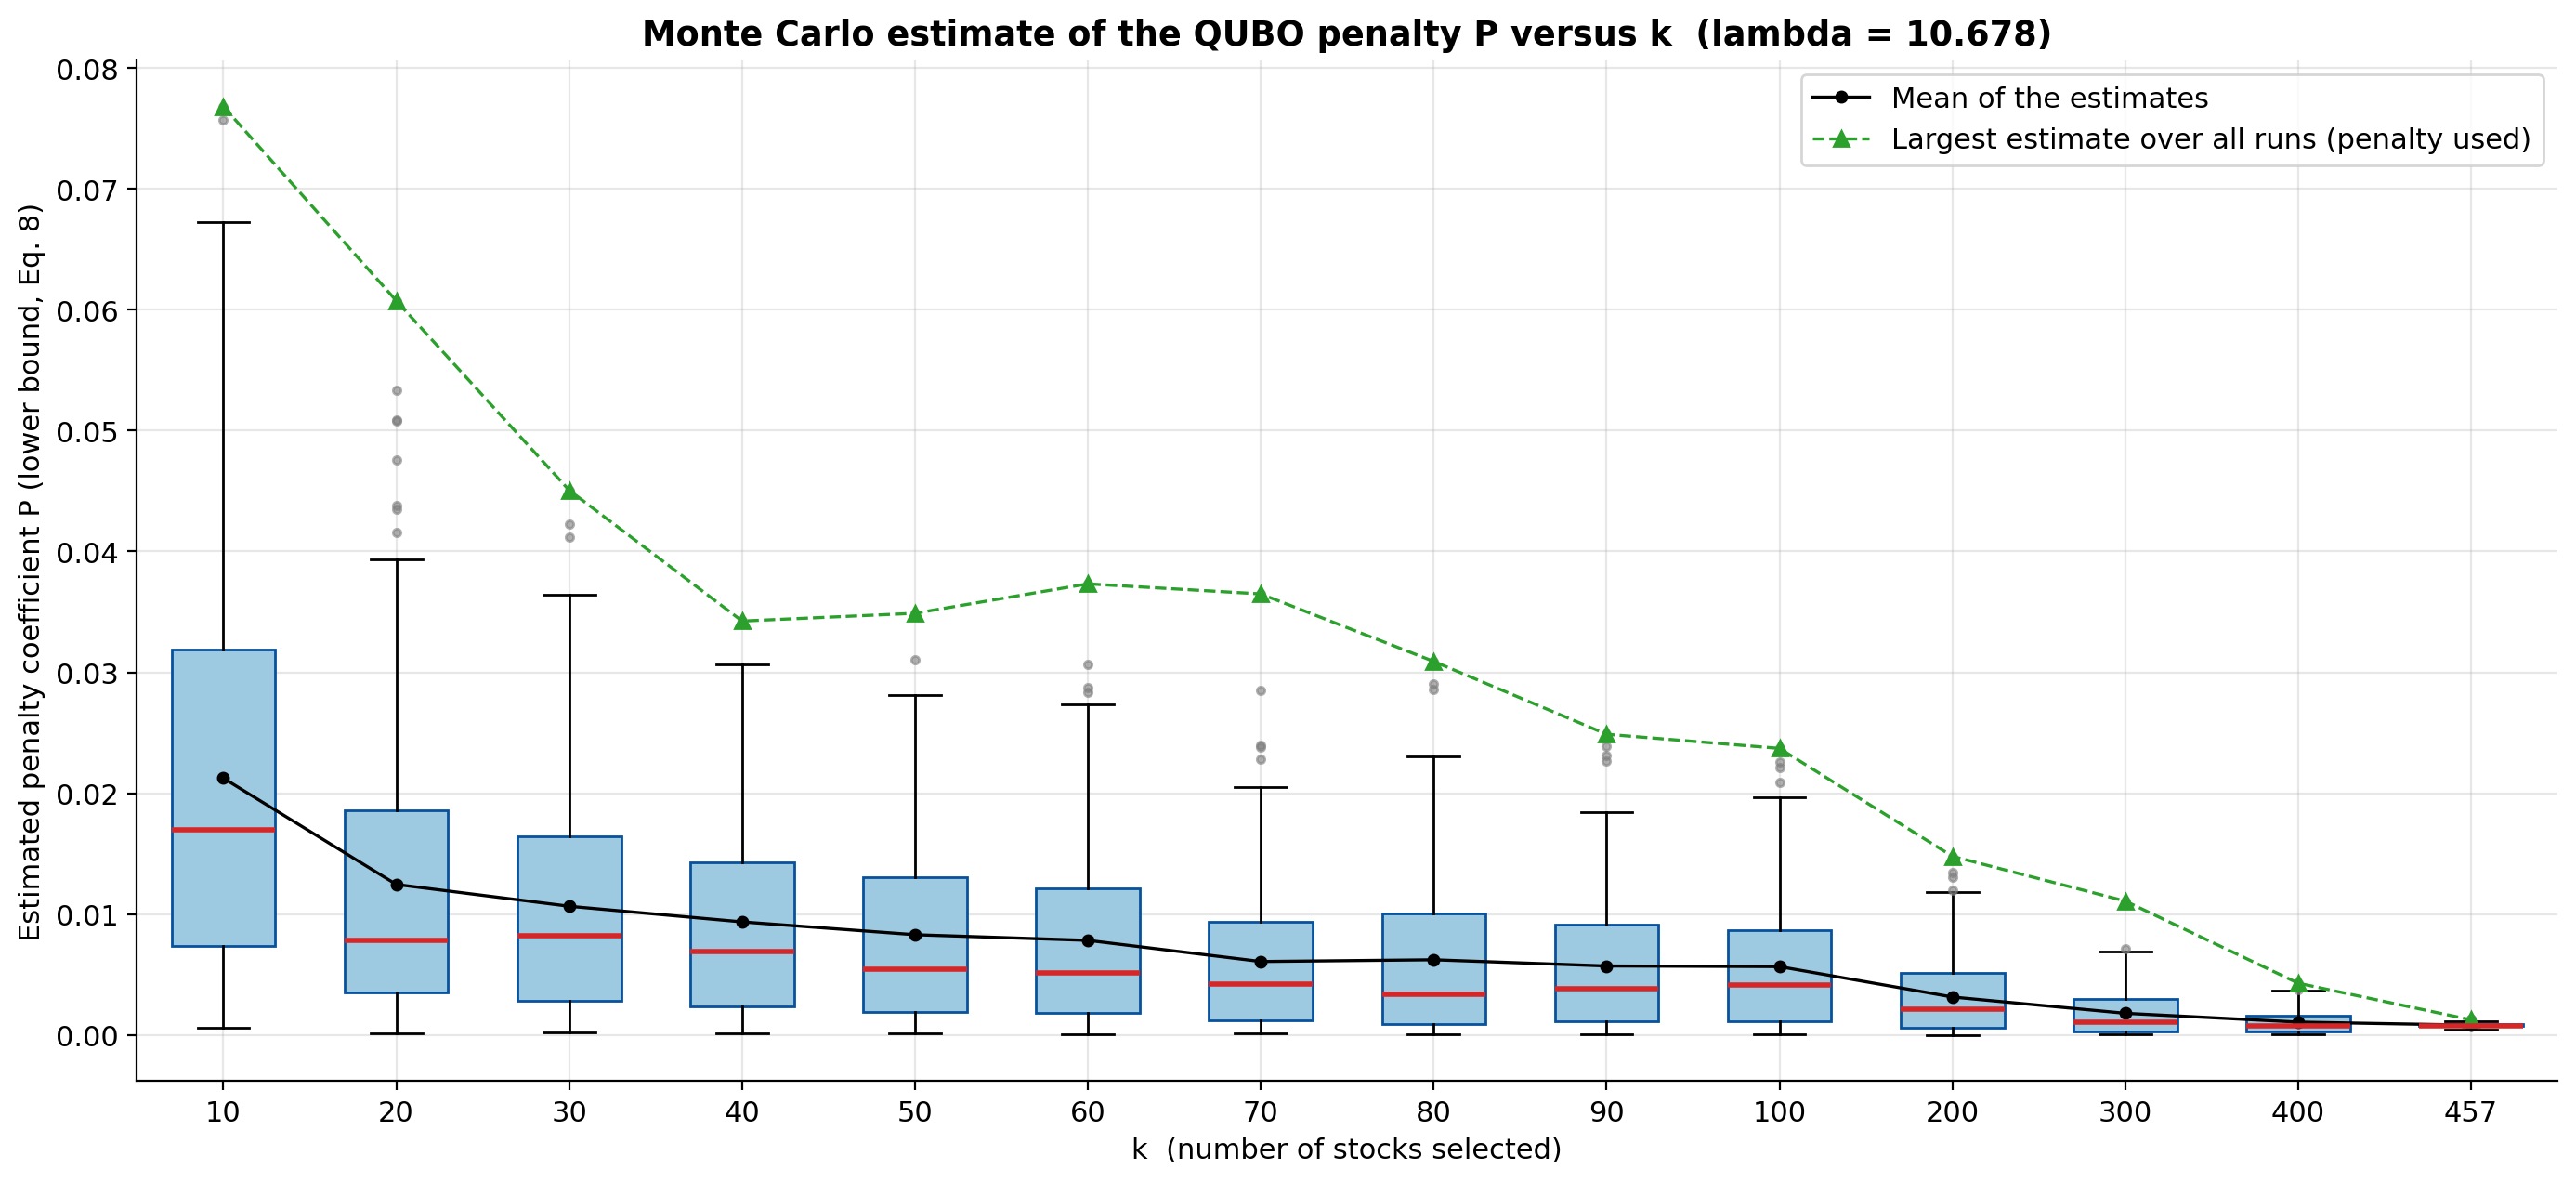

The file beside this chart, header and first rows:
k, P mean, P std, P min, P median, P max (used), runs with P = 0
10, 0.02124, 0.01699, 0.0005688, 0.01696, 0.07681, 0
20, 0.01245, 0.01206, 0.0001562, 0.007851, 0.06074, 0
30, 0.01065, 0.009498, 0.0001977, 0.008203, 0.04506, 0
40, 0.009353, 0.008036, 0.0001034, 0.006934, 0.03424, 0
50, 0.008292, 0.007698, 0.0001131, 0.005413, 0.03488, 0
60, 0.007823, 0.007524, 5.525514282033528e-05, 0.005127, 0.03732, 0
70, 0.006074, 0.00617, 0.0001333, 0.004192, 0.03648, 0
80, 0.006219, 0.00645, 5.0717672913795956e-05, 0.00336, 0.0309, 0
90, 0.005705, 0.005429, 3.247262392400776e-05, 0.003804, 0.02488, 0
100, 0.005653, 0.005461, 7.34233107921034e-05, 0.004104, 0.02371, 0
200, 0.00314, 0.003067, 1.899420873573e-05, 0.002147, 0.01478, 0
300, 0.001793, 0.001842, 4.208573024786839e-05, 0.001025, 0.01108, 0
400, 0.001064, 0.0009905, 2.7027015659607726e-05, 0.0007397, 0.004282, 0
457, 0.0008113, 0.0001608, 0.0004207, 0.0007726, 0.001252, 0
